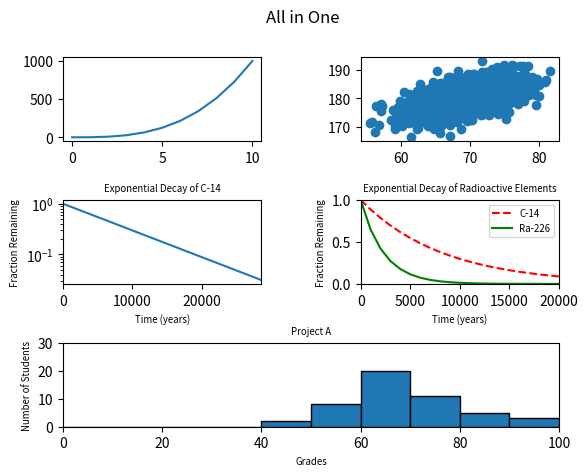

Reproduce this figure in Python.
#!/usr/bin/env python3
import numpy as np
import matplotlib.pyplot as plt

y0 = np.arange(0, 11) ** 3

mean = [69, 0]
cov = [[15, 8], [8, 15]]
np.random.seed(5)
x1, y1 = np.random.multivariate_normal(mean, cov, 2000).T
y1 += 180

x2 = np.arange(0, 28651, 5730)
r2 = np.log(0.5)
t2 = 5730
y2 = np.exp((r2 / t2) * x2)

x3 = np.arange(0, 21000, 1000)
r3 = np.log(0.5)
t31 = 5730
t32 = 1600
y31 = np.exp((r3 / t31) * x3)
y32 = np.exp((r3 / t32) * x3)

np.random.seed(5)
student_grades = np.random.normal(68, 15, 50)

plt.suptitle('All in One')
grid = plt.GridSpec(3, 2, wspace=0.5, hspace=0.7)


plt.subplot(grid[0, 0])
plt.plot(y0)

plt.subplot(grid[0, 1])
plt.scatter(x1, y1)

plt.subplot(grid[1, 0])
plt.xlabel('Time (years)', fontsize='x-small')
plt.ylabel('Fraction Remaining', fontsize='x-small')
plt.title('Exponential Decay of C-14', fontsize='x-small')
plt.yscale('log')
plt.xlim([0, 28650])
plt.plot(x2, y2)

plt.subplot(grid[1, 1])
plt.xlabel('Time (years)', fontsize='x-small')
plt.ylabel('Fraction Remaining', fontsize='x-small')
plt.title('Exponential Decay of Radioactive Elements', fontsize='x-small')
plt.axis([0, 20000, 0, 1])
plt.plot(x3, y31, 'r--', label='C-14')
plt.plot(x3, y32, 'g-', label='Ra-226')
plt.legend(fontsize='x-small')

plt.subplot(grid[2, :2])
plt.xlabel('Grades', fontsize='x-small')
plt.ylabel('Number of Students', fontsize='x-small')
plt.title('Project A', fontsize='x-small')
plt.hist(student_grades, edgecolor='black',
         bins=[0, 10, 20, 30, 40, 50, 60, 70, 80, 90, 100])
plt.xlim(0, 100)
plt.ylim([0, 30])

plt.show()
